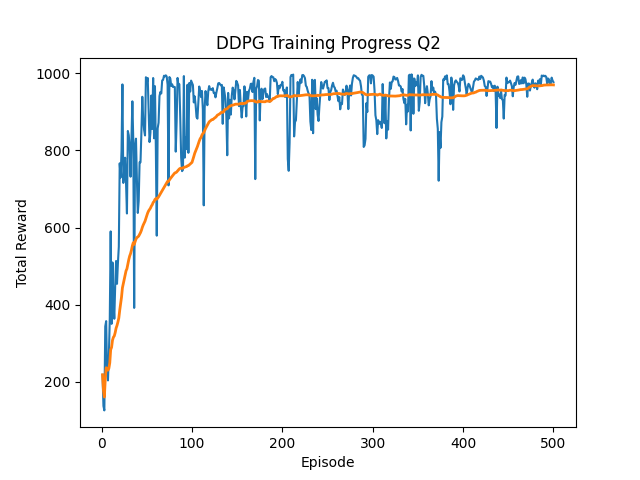

The file beside this chart, header and first rows:
episode, reward
1, 218.3
2, 137.3
3, 125.9
4, 343.8
5, 357.4
6, 225.4
7, 203.7
8, 269.2
9, 363.2
10, 590.1
11, 350.3
12, 509.6
13, 408.5
14, 363.6
15, 450.1
16, 513.4
17, 454.2
18, 507.6
19, 550.3
20, 766.7
21, 729.9
22, 798.3
23, 971.3
24, 715.8
25, 753.8
26, 781.3
27, 715.1
28, 636.6
29, 850.6
30, 839.7
31, 809.2
32, 732
33, 833.9
34, 927.5
35, 827
36, 391.7
37, 812.9
38, 830.6
39, 726.5
40, 638
41, 669.2
42, 769.4
43, 769.3
44, 847.3
45, 939.2
46, 880.7
47, 853.1
48, 838.9
49, 989.9
50, 975.7
51, 987.9
52, 903.9
53, 821.8
54, 846.1
55, 942.5
56, 855.9
57, 987.9
58, 831.5
59, 966.7
60, 803.1
... 440 more rows
